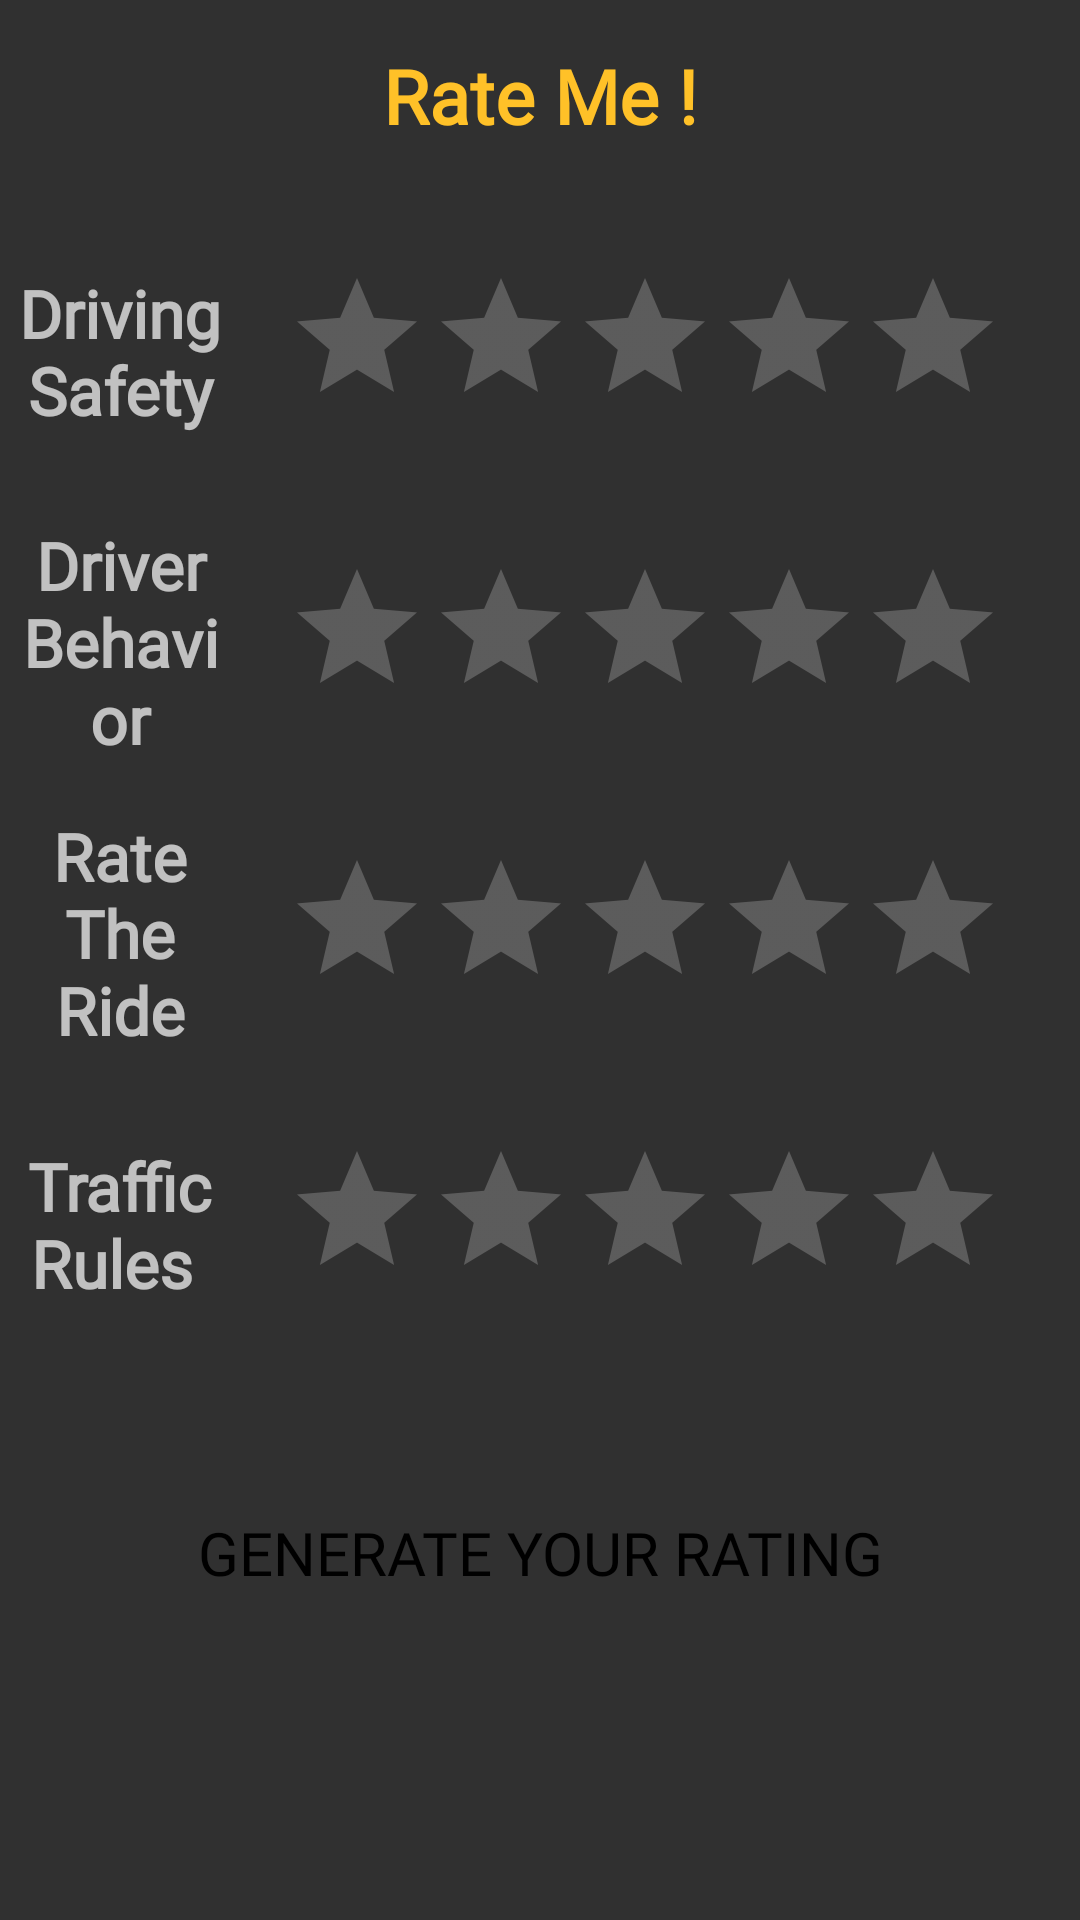

Produce the Android XML layout that renders to this screen, including the resource entries it uses.
<!-- AndroidManifest.xml: application theme Theme.AppCompat.NoActionBar -->
<!-- res/layout/activity_ratings.xml -->
<?xml version="1.0" encoding="utf-8"?>
<ScrollView xmlns:android="http://schemas.android.com/apk/res/android"
    xmlns:app="http://schemas.android.com/apk/res-auto"
    xmlns:tools="http://schemas.android.com/tools"
    android:layout_width="match_parent"
    android:layout_height="match_parent"
    android:orientation="vertical"
    tools:context=".Ratings">


    <LinearLayout
        android:layout_width="match_parent"
        android:layout_height="wrap_content"
        android:orientation="vertical">

        <TextView
            android:layout_width="match_parent"
            android:layout_height="wrap_content"
            android:layout_margin="15dp"
            android:fontFamily="@font/sintony"
            android:text="Rate Me !"
            android:textAlignment="center"
            android:textColor="#FFC128"
            android:textSize="25sp"
            android:textStyle="bold" />

        <LinearLayout
            android:layout_width="match_parent"
            android:layout_height="400dp"
            android:layout_margin="5dp"
            android:orientation="vertical">

            <LinearLayout
                android:layout_width="match_parent"
                android:layout_height="wrap_content"
                android:orientation="horizontal">

                <TextView
                    android:id="@+id/textView66"
                    android:layout_width="wrap_content"
                    android:layout_height="match_parent"
                    android:layout_weight="1"
                    android:fontFamily="@font/sintony"
                    android:gravity="center"
                    android:text="Driving Safety"
                    android:textSize="22sp"
                    android:textStyle="bold" />

                <RatingBar
                    android:id="@+id/ratingBar"
                    android:layout_width="wrap_content"
                    android:layout_height="wrap_content"
                    android:layout_margin="20dp"
                    android:numStars="5"
                    android:stepSize="0.5" />

            </LinearLayout>

            <LinearLayout
                android:layout_width="match_parent"
                android:layout_height="wrap_content"
                android:orientation="horizontal">

                <TextView
                    android:id="@+id/textView67"
                    android:layout_width="wrap_content"
                    android:layout_height="match_parent"
                    android:layout_weight="1"
                    android:fontFamily="@font/sintony"
                    android:gravity="center"
                    android:text="Driver Behavior"
                    android:textSize="22sp"
                    android:textStyle="bold" />

                <RatingBar
                    android:id="@+id/ratingBar2"
                    android:layout_width="wrap_content"
                    android:layout_height="wrap_content"
                    android:layout_margin="20dp"
                    android:numStars="5"
                    android:stepSize="0.5" />

            </LinearLayout>

            <LinearLayout
                android:layout_width="match_parent"
                android:layout_height="wrap_content"
                android:orientation="horizontal">

                <TextView
                    android:id="@+id/textView68"
                    android:layout_width="wrap_content"
                    android:layout_height="match_parent"
                    android:layout_weight="1"
                    android:fontFamily="@font/sintony"
                    android:gravity="center"
                    android:text="Rate The Ride"
                    android:textSize="22sp"
                    android:textStyle="bold" />

                <RatingBar
                    android:id="@+id/ratingBar3"
                    android:layout_width="wrap_content"
                    android:layout_height="wrap_content"
                    android:layout_margin="20dp"
                    android:numStars="5"
                    android:stepSize="0.5" />

            </LinearLayout>

            <LinearLayout
                android:layout_width="match_parent"
                android:layout_height="wrap_content"
                android:orientation="horizontal">

                <TextView
                    android:id="@+id/textView69"
                    android:layout_width="wrap_content"
                    android:layout_height="match_parent"
                    android:layout_weight="1"
                    android:fontFamily="@font/sintony"
                    android:gravity="center"
                    android:text="Traffic Rules "
                    android:textSize="22sp"
                    android:textStyle="bold" />

                <RatingBar
                    android:id="@+id/ratingBar4"
                    android:layout_width="wrap_content"
                    android:layout_height="wrap_content"
                    android:layout_margin="20dp"
                    android:numStars="5"
                    android:stepSize="0.5" />

            </LinearLayout>


        </LinearLayout>

        <RatingBar
            android:id="@+id/ratingBar5"
            android:numStars="5"
            android:stepSize="0.5"
            android:layout_width="wrap_content"
            android:layout_gravity="center"
            android:visibility="gone"
            android:layout_height="wrap_content" />

        <Button
            android:id="@+id/button19"
            android:layout_width="match_parent"
            android:layout_height="wrap_content"
            android:layout_margin="20dp"
            android:background="@drawable/custom_button"
            android:backgroundTint="#FFC128"
            android:fontFamily="@font/sintony"
            android:text="Generate Your Rating"
            android:textColor="#000000"
            android:textSize="20sp" />

    </LinearLayout>
</ScrollView>
<!-- resources referenced by this layout -->
<resources>
  <!-- drawable custom_button (drawable-v24) -->
  <?xml version="1.0" encoding="utf-8"?>
  
  <selector xmlns:android="http://schemas.android.com/apk/res/android">
      <item
          android:state_pressed="false"
          android:state_enabled="true"
          android:drawable="@drawable/button_default"/>
      <item
          android:state_pressed="true"
          android:drawable="@drawable/button_pressed"/>
      <item
          android:state_enabled="false"
          android:drawable="@drawable/button_disabled"/>
  
  
  </selector>
  <!-- drawable button_pressed (drawable-v24) -->
  <?xml version="1.0" encoding="utf-8"?>
  
  <shape xmlns:android="http://schemas.android.com/apk/res/android"
      android:shape="rectangle">
  
      <gradient
          android:angle="90"
          android:startColor="#f0f8ff"
          android:endColor="#f0ffff"/>
      <padding
          android:bottom="7dp"
          android:left="7dp"
          android:right="7dp"
          android:top="7dp"/>
      <stroke
          android:width="2dp"
          android:color="#fff"
          />
  
      <corners
          android:radius="15dp"/>
  
  </shape>
</resources>
